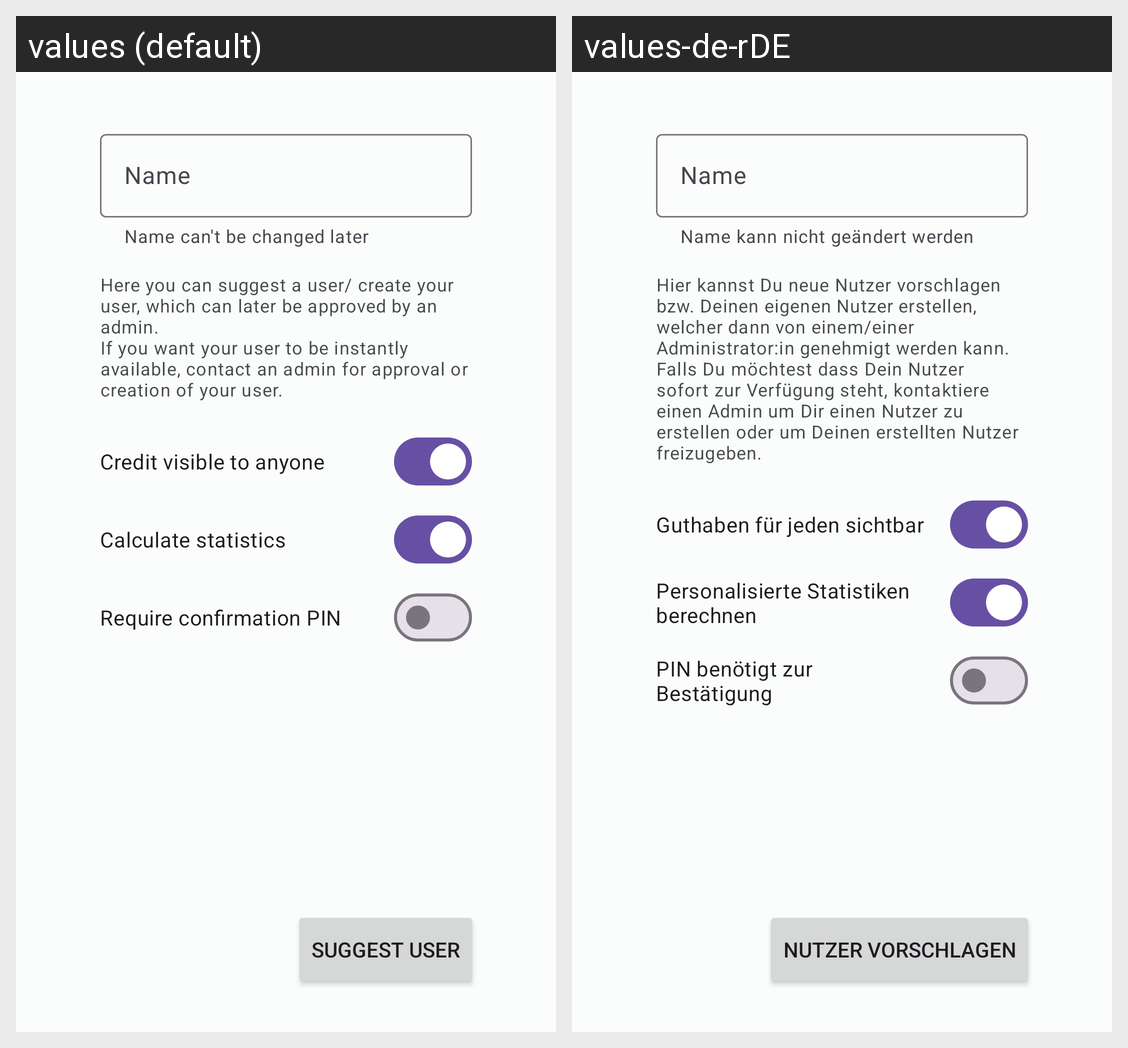

The Android screen above is rendered under two locales of the same app. Produce the string resources it draws, with the default and per-locale values.
Android screen res/layout/fragment_suggest_user.xml rendered under 2 locales, left to right: values (default), values-de-rDE. Device: Nexus 5 (rendered at 1080×1920; each locale shown at half size, 540×960, under a caption strip naming it); theme AppTheme.
Strings drawn on this screen, with the default value and each locale's value (text and hints the layout hard-codes, and strings that could not be matched under every locale, appear in the picture but are not listed):

suggest_user_hint
  values: Here you can suggest a user/ create your user, which can later be approved by an admin. 
      If you want your user to be instantly available, contact an admin for approval or creation of your user.
  values-de-rDE: Hier kannst Du neue Nutzer vorschlagen bzw. Deinen eigenen Nutzer erstellen, welcher dann von einem/einer Administrator:in genehmigt werden kann. 
      Falls Du möchtest dass Dein Nutzer sofort zur Verfügung steht, kontaktiere einen Admin um Dir einen Nutzer zu erstellen oder um Deinen erstellten Nutzer freizugeben.

name
  values: Name
  values-de-rDE: Name

name_edittext_helper
  values: Name can't be changed later
  values-de-rDE: Name kann nicht geändert werden

credit_visible_switch
  values: Credit visible to anyone
  values-de-rDE: Guthaben für jeden sichtbar

collect_data
  values: Calculate statistics
  values-de-rDE: Personalisierte Statistiken berechnen

pin_confirmation_switch
  values: Require confirmation PIN
  values-de-rDE: PIN benötigt zur Bestätigung

suggest_user_button
  values: Suggest User
  values-de-rDE: Nutzer vorschlagen
